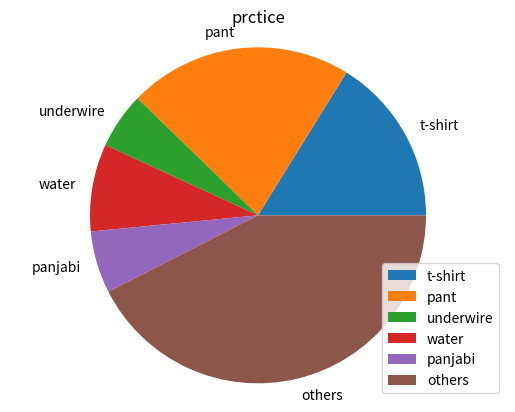

Write the Python code that produced this figure.
import matplotlib.pyplot as plt

price=[300,400,100,156,111,788]
item =['t-shirt','pant','underwire','water','panjabi','others']


plt.pie(price,labels=item)



# Plot settings
plt.title("prctice")
plt.legend()
plt.axis('equal')
plt.grid(True)
plt.show()
